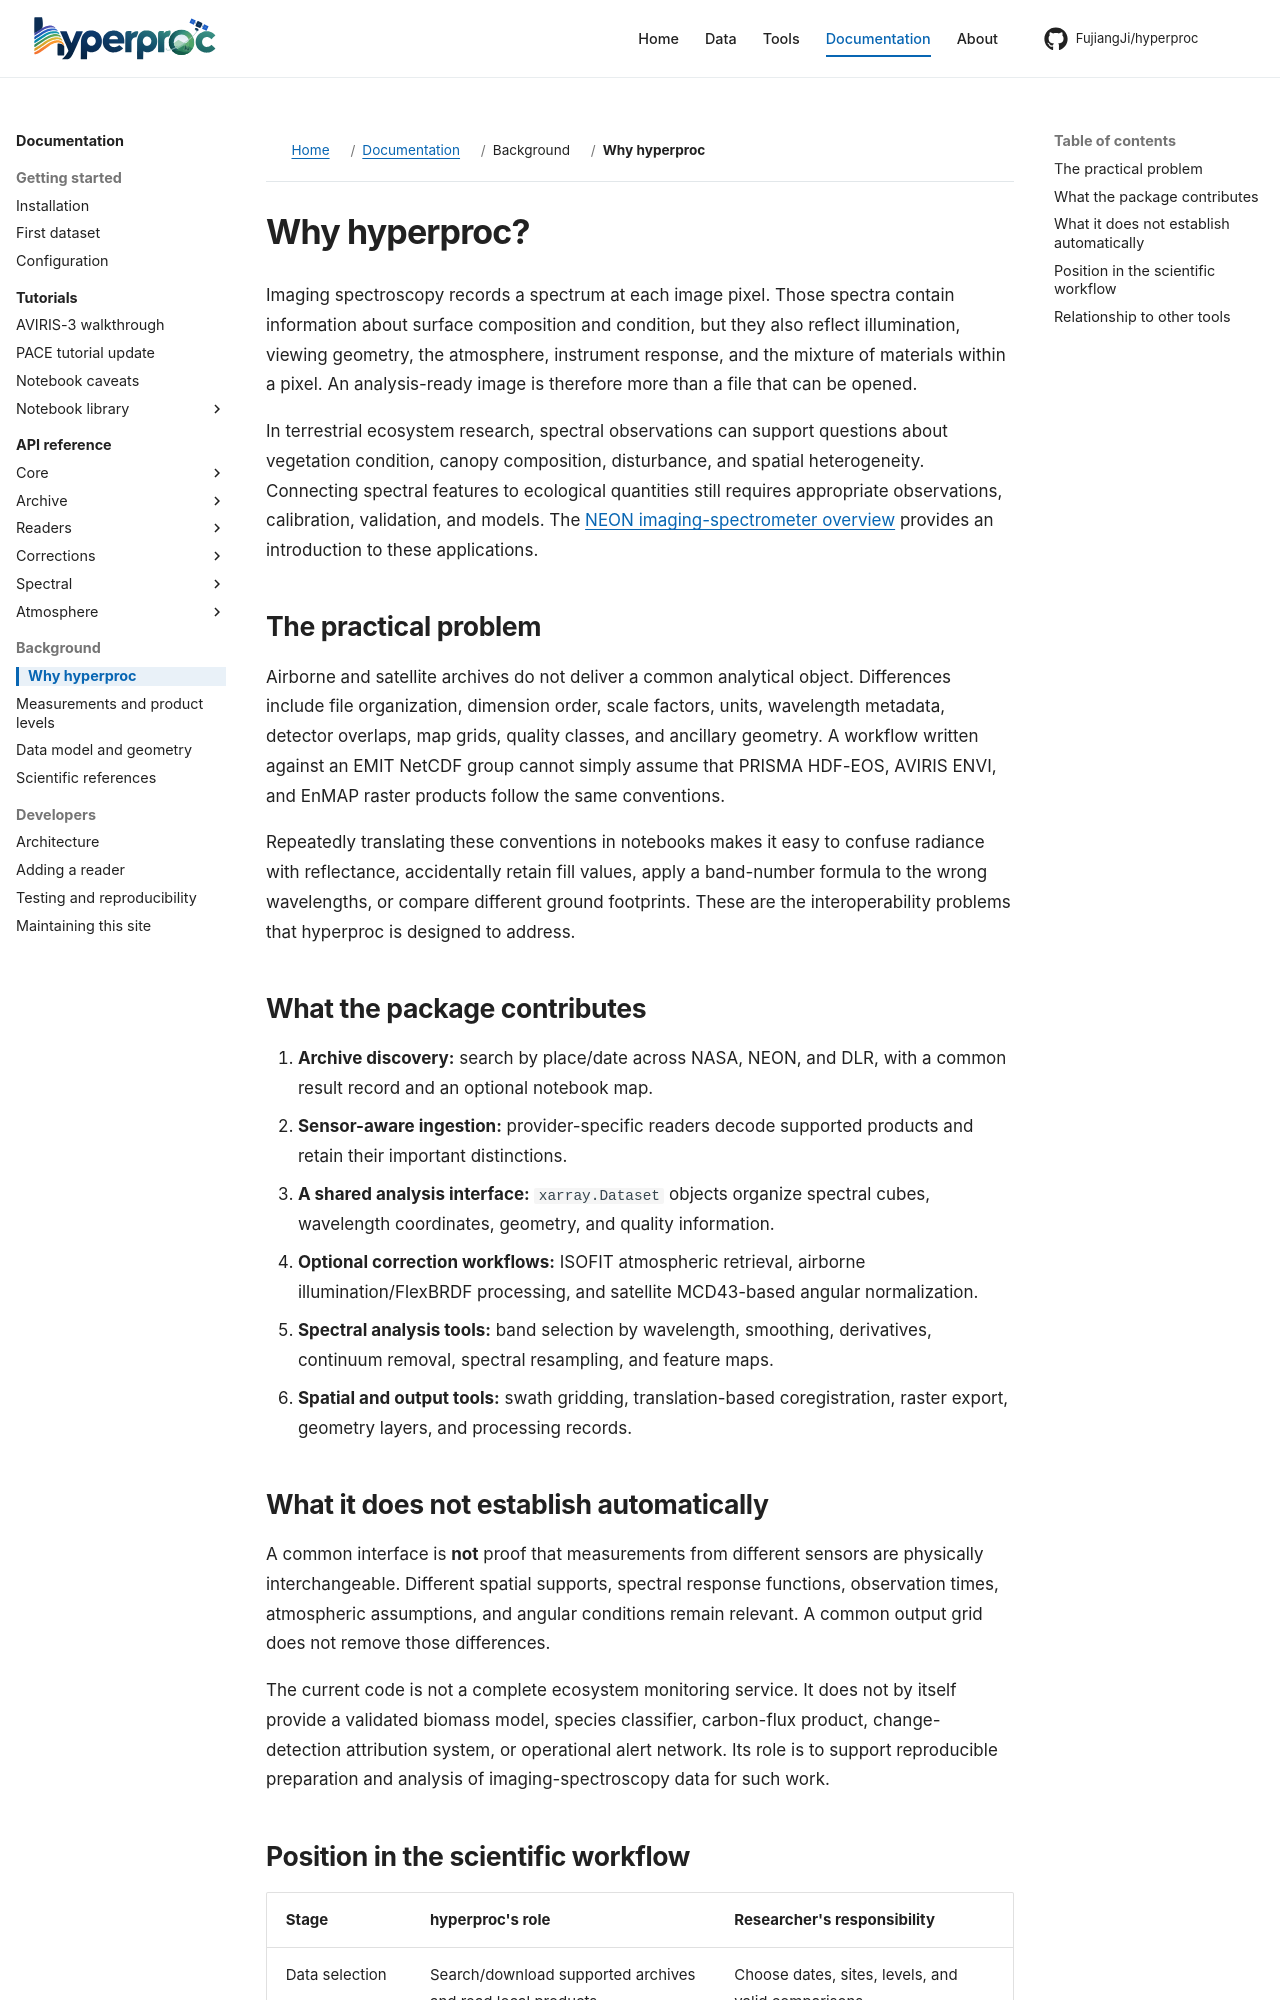

repository: FujiangJi/hyperproc · page: background/overview/index.html · generator: mkdocs

# Why hyperproc?

Imaging spectroscopy records a spectrum at each image pixel. Those spectra contain information about surface composition and condition, but they also reflect illumination, viewing geometry, the atmosphere, instrument response, and the mixture of materials within a pixel. An analysis-ready image is therefore more than a file that can be opened.

In terrestrial ecosystem research, spectral observations can support questions about vegetation condition, canopy composition, disturbance, and spatial heterogeneity. Connecting spectral features to ecological quantities still requires appropriate observations, calibration, validation, and models. The [NEON imaging-spectrometer overview](https://www.neonscience.org/data-collection/imaging-spectrometer) provides an introduction to these applications.

## The practical problem

Airborne and satellite archives do not deliver a common analytical object. Differences include file organization, dimension order, scale factors, units, wavelength metadata, detector overlaps, map grids, quality classes, and ancillary geometry. A workflow written against an EMIT NetCDF group cannot simply assume that PRISMA HDF-EOS, AVIRIS ENVI, and EnMAP raster products follow the same conventions.

Repeatedly translating these conventions in notebooks makes it easy to confuse radiance with reflectance, accidentally retain fill values, apply a band-number formula to the wrong wavelengths, or compare different ground footprints. These are the interoperability problems that hyperproc is designed to address.

## What the package contributes

1. **Archive discovery:** search by place/date across NASA, NEON, and DLR, with a common result record and an optional notebook map.
2. **Sensor-aware ingestion:** provider-specific readers decode supported products and retain their important distinctions.
3. **A shared analysis interface:** `xarray.Dataset` objects organize spectral cubes, wavelength coordinates, geometry, and quality information.
4. **Optional correction workflows:** ISOFIT atmospheric retrieval, airborne illumination/FlexBRDF processing, and satellite MCD43-based angular normalization.
5. **Spectral analysis tools:** band selection by wavelength, smoothing, derivatives, continuum removal, spectral resampling, and feature maps.
6. **Spatial and output tools:** swath gridding, translation-based coregistration, raster export, geometry layers, and processing records.

## What it does not establish automatically

A common interface is **not** proof that measurements from different sensors are physically interchangeable. Different spatial supports, spectral response functions, observation times, atmospheric assumptions, and angular conditions remain relevant. A common output grid does not remove those differences.

The current code is not a complete ecosystem monitoring service. It does not by itself provide a validated biomass model, species classifier, carbon-flux product, change-detection attribution system, or operational alert network. Its role is to support reproducible preparation and analysis of imaging-spectroscopy data for such work.
